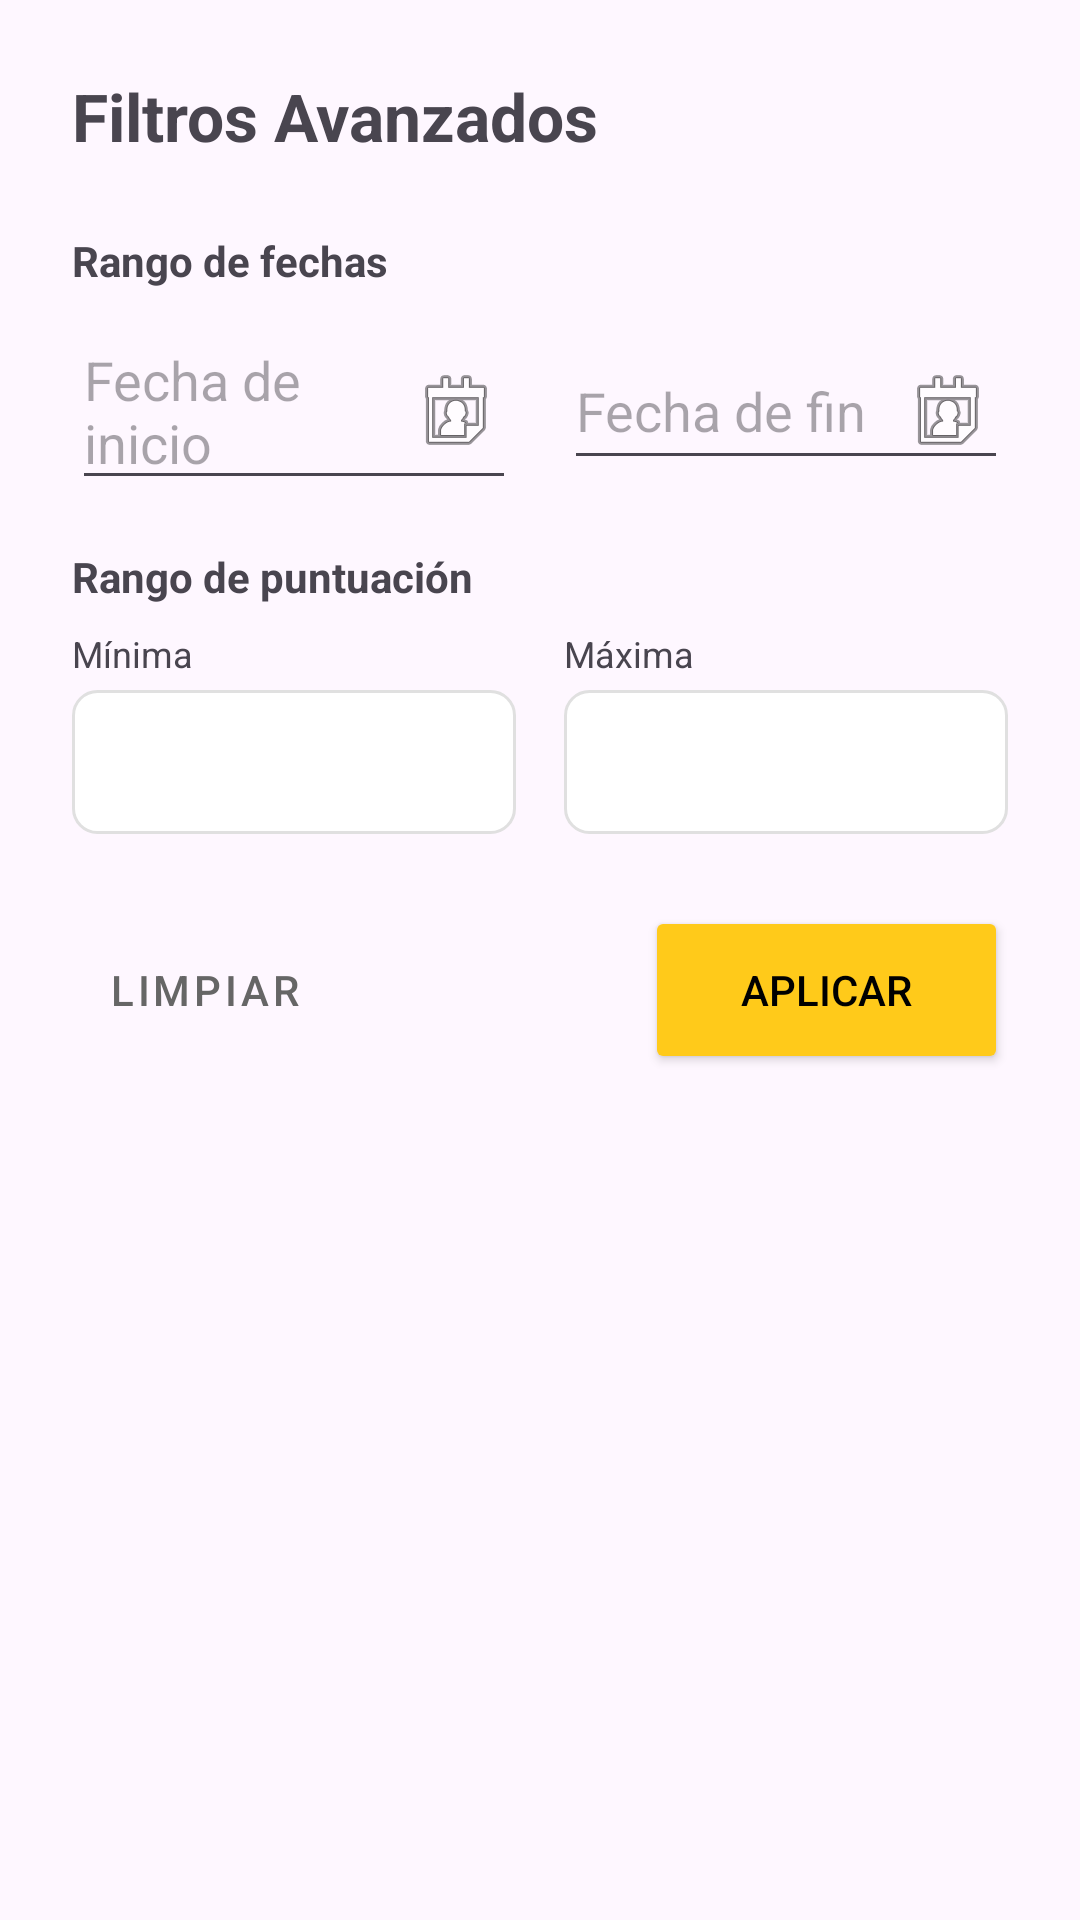

Here is an Android app screen rendered from its layout file. Give the layout XML and the strings, colors and styles it references.
<!-- AndroidManifest.xml: application theme Theme.Actividad_de_Seguimiento -->
<!-- res/layout/layout_menu_filtros.xml -->
<?xml version="1.0" encoding="utf-8"?>
<LinearLayout xmlns:android="http://schemas.android.com/apk/res/android"
    xmlns:app="http://schemas.android.com/apk/res-auto"
    android:layout_width="match_parent"
    android:layout_height="wrap_content"
    android:orientation="vertical"
    android:padding="24dp">

    <TextView
        android:layout_width="wrap_content"
        android:layout_height="wrap_content"
        android:text="Filtros Avanzados"
        android:textSize="22sp"
        android:textStyle="bold"
        android:layout_marginBottom="24dp"/>

    <TextView
        android:layout_width="wrap_content"
        android:layout_height="wrap_content"
        android:text="Rango de fechas"
        android:textStyle="bold"
        android:layout_marginBottom="8dp"/>

    <LinearLayout
        android:layout_width="match_parent"
        android:layout_height="wrap_content"
        android:orientation="horizontal"
        android:layout_marginBottom="16dp">

        <EditText
            android:id="@+id/etFechaInicio"
            android:layout_width="0dp"
            android:layout_height="wrap_content"
            android:layout_weight="1"
            android:layout_marginEnd="8dp"
            android:clickable="true"
            android:focusable="false"
            android:drawableEnd="@android:drawable/ic_menu_my_calendar"
            android:hint="Fecha de inicio" />

        <EditText
            android:id="@+id/etFechaFin"
            android:layout_width="0dp"
            android:layout_height="wrap_content"
            android:layout_weight="1"
            android:layout_marginStart="8dp"
            android:clickable="true"
            android:focusable="false"
            android:drawableEnd="@android:drawable/ic_menu_my_calendar"
            android:hint="Fecha de fin" />
    </LinearLayout>
    <TextView
        android:layout_width="wrap_content"
        android:layout_height="wrap_content"
        android:text="Rango de puntuación"
        android:textStyle="bold"
        android:layout_marginBottom="8dp"/>

    <LinearLayout
        android:layout_width="match_parent"
        android:layout_height="wrap_content"
        android:orientation="horizontal"
        android:layout_marginBottom="4dp">
        <TextView
            android:layout_width="0dp"
            android:layout_height="wrap_content"
            android:layout_weight="1"
            android:layout_marginEnd="8dp"
            android:text="Mínima"
            android:textSize="12sp"/>
        <TextView
            android:layout_width="0dp"
            android:layout_height="wrap_content"
            android:layout_weight="1"
            android:layout_marginStart="8dp"
            android:text="Máxima"
            android:textSize="12sp"/>
    </LinearLayout>

    <LinearLayout
        android:layout_width="match_parent"
        android:layout_height="wrap_content"
        android:orientation="horizontal"
        android:layout_marginBottom="24dp">

        <Spinner
            android:id="@+id/spinnerPuntMin"
            android:layout_width="0dp"
            android:layout_height="48dp"
            android:layout_weight="1"
            android:layout_marginEnd="8dp"
            android:background="@drawable/borde_redondeado" />

        <Spinner
            android:id="@+id/spinnerPuntMax"
            android:layout_width="0dp"
            android:layout_height="48dp"
            android:layout_weight="1"
            android:layout_marginStart="8dp"
            android:background="@drawable/borde_redondeado" />
    </LinearLayout>

    <LinearLayout
        android:layout_width="match_parent"
        android:layout_height="wrap_content"
        android:orientation="horizontal">

        <Button
            android:id="@+id/btnLimpiarFiltros"
            style="@style/Widget.MaterialComponents.Button.TextButton"
            android:layout_width="wrap_content"
            android:layout_height="56dp"
            android:text="Limpiar"
            android:textColor="#666666"/>

        <Space
            android:layout_width="0dp"
            android:layout_height="wrap_content"
            android:layout_weight="1"/>

        <Button
            android:id="@+id/btnAplicarFiltros"
            android:layout_width="wrap_content"
            android:layout_height="56dp"
            android:paddingHorizontal="32dp"
            android:text="Aplicar"
            android:backgroundTint="#FFCA1A"
            android:textColor="@color/black"
            app:cornerRadius="28dp"/>
    </LinearLayout>
</LinearLayout>
<!-- resources referenced by this layout -->
<resources>
  <color name="black">#FF000000</color>
  <!-- drawable borde_redondeado (drawable) -->
  <?xml version="1.0" encoding="utf-8"?>
  <shape xmlns:android="http://schemas.android.com/apk/res/android">
      <solid android:color="@android:color/white"/>
      <corners android:radius="8dp"/>
      <stroke android:width="1dp" android:color="#E0E0E0"/>
      <padding android:left="12dp" android:top="12dp" android:right="12dp" android:bottom="12dp"/>
  </shape>
  <style name="Theme.Actividad_de_Seguimiento" parent="Base.Theme.Actividad_de_Seguimiento" />
  <style name="Base.Theme.Actividad_de_Seguimiento" parent="Theme.Material3.DayNight.NoActionBar">
          
          
      </style>
</resources>
